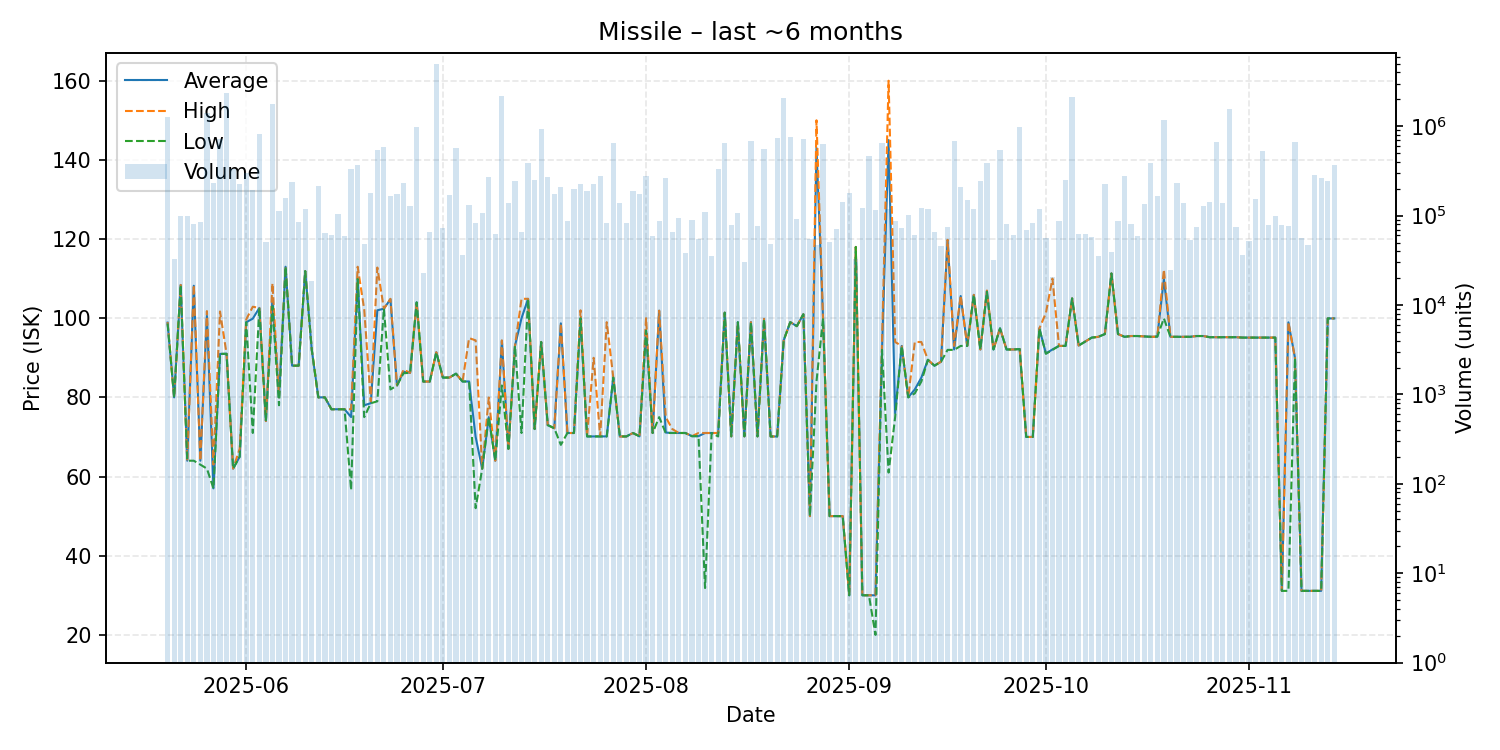

Source data for this figure (header and first rows):
date, average, highest, lowest, order_count, volume
2025-05-20, 98.9, 99.0, 98.66, 56, 1275541
2025-05-21, 80.0, 80.0, 80.0, 52, 32565
2025-05-22, 108.4, 108.4, 108.4, 53, 98816
2025-05-23, 64.0, 64.0, 64.0, 59, 100282
2025-05-24, 108.2, 108.4, 64.0, 70, 79794
2025-05-25, 64.0, 64.0, 63.01, 67, 84900
2025-05-26, 100.6, 101.8, 62.01, 74, 1394330
2025-05-27, 57.01, 63.01, 57.0, 57, 231899
2025-05-28, 90.98, 101.7, 90.97, 66, 717344
2025-05-29, 91.02, 91.02, 91.02, 77, 2377494
2025-05-30, 62.0, 62.0, 62.0, 63, 336237
2025-05-31, 65.01, 67.0, 65.0, 88, 224741
2025-06-01, 98.99, 99.7, 98.98, 96, 301558
2025-06-02, 99.89, 102.9, 71.01, 76, 195243
2025-06-03, 102.6, 102.6, 102.6, 84, 817701
2025-06-04, 74.02, 74.02, 74.02, 52, 50879
2025-06-05, 105.0, 108.8, 103.0, 83, 1774588
2025-06-06, 80.0, 80.0, 78.01, 87, 113542
2025-06-07, 113.0, 113.0, 113.0, 82, 156665
2025-06-08, 88.01, 88.01, 88.01, 74, 235434
2025-06-09, 88.01, 88.01, 88.01, 74, 85464
2025-06-10, 111.9, 111.9, 111.9, 58, 118077
2025-06-11, 92.01, 92.01, 92.01, 49, 18500
2025-06-12, 80.0, 80.0, 80.0, 79, 216753
2025-06-13, 80.0, 80.0, 80.0, 56, 64183
2025-06-14, 77.0, 77.0, 77.0, 61, 61400
2025-06-15, 77.0, 77.0, 77.0, 78, 104355
2025-06-16, 77.0, 77.0, 77.0, 69, 58926
2025-06-17, 75.03, 77.0, 56.6, 66, 334054
2025-06-18, 109.9, 113.0, 109.9, 66, 367981
2025-06-19, 78.0, 102.2, 75.01, 61, 47974
2025-06-20, 78.53, 79.0, 78.52, 63, 178320
2025-06-21, 102.0, 112.8, 79.0, 84, 546417
2025-06-22, 102.4, 102.4, 102.4, 69, 589470
2025-06-23, 104.8, 104.9, 82.0, 86, 167402
2025-06-24, 83.01, 83.01, 83.01, 60, 174100
2025-06-25, 86.49, 87.0, 86.1, 60, 229787
2025-06-26, 86.2, 86.2, 86.2, 53, 128956
2025-06-27, 104.0, 104.0, 104.0, 75, 989784
2025-06-28, 84.0, 84.0, 84.0, 64, 22588
2025-06-29, 84.0, 84.0, 84.0, 89, 65495
2025-06-30, 91.4, 91.4, 91.4, 51, 4992327
2025-07-01, 85.0, 85.0, 85.0, 34, 73341
2025-07-02, 85.0, 85.0, 85.0, 66, 169860
2025-07-03, 85.99, 85.99, 85.99, 52, 567740
2025-07-04, 84.01, 84.01, 84.01, 54, 36121
2025-07-05, 84.02, 94.98, 84.01, 67, 130922
2025-07-06, 70.0, 94.4, 52.01, 71, 82961
2025-07-07, 62.0, 62.0, 62.0, 56, 108137
2025-07-08, 75.0, 79.96, 75.0, 50, 274231
2025-07-09, 64.0, 64.0, 64.0, 51, 63080
2025-07-10, 94.3, 94.4, 83.0, 74, 2205449
2025-07-11, 67.0, 67.0, 67.0, 57, 137700
2025-07-12, 93.0, 93.0, 93.0, 61, 245937
2025-07-13, 100.0, 104.9, 71.0, 71, 65882
2025-07-14, 104.9, 104.9, 104.9, 49, 388501
2025-07-15, 72.0, 72.0, 72.0, 52, 248460
2025-07-16, 94.0, 94.0, 94.0, 61, 931000
2025-07-17, 73.0, 73.0, 73.0, 63, 270290
2025-07-18, 72.2, 72.2, 72.2, 56, 173561
... 119 more rows
